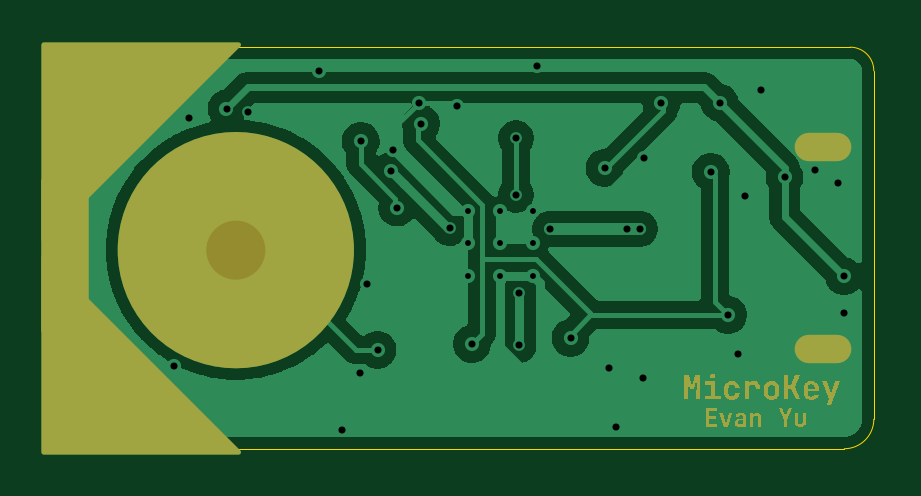
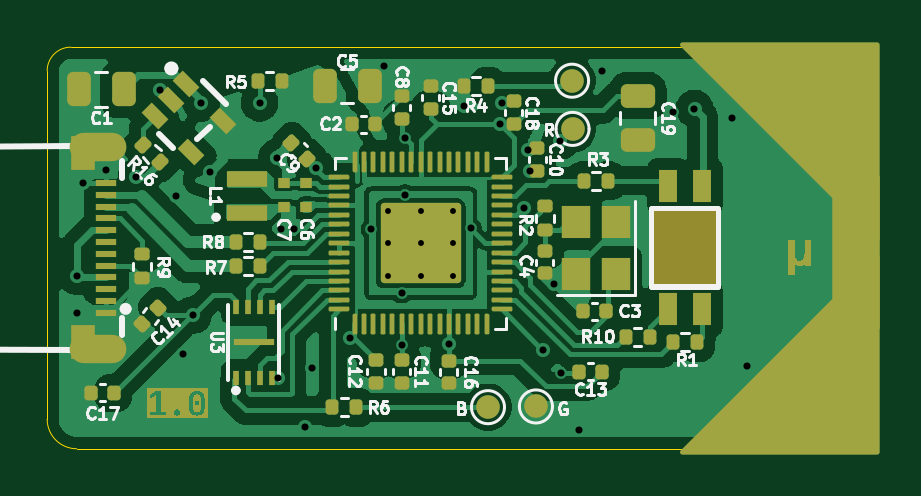
Circuit board: 9 layer files. Board 35.0 x 17.0 mm.
- bottom_copper: microkey-CuBottom.gbr (109580 bytes)
- top_copper: microkey-CuTop.gbr (47473 bytes)
- outline: microkey-EdgeCuts.gbr (991 bytes)
- bottom_mask: microkey-MaskBottom.gbr (18125 bytes)
- top_mask: microkey-MaskTop.gbr (20007 bytes)
- drill: microkey-NPTH.drl (265 bytes)
- drill: microkey-PTH.drl (1793 bytes)
- bottom_silk: microkey-SilkBottom.gbr (74045 bytes)
- top_silk: microkey-SilkTop.gbr (20017 bytes)

=== bottom_copper: microkey-CuBottom.gbr (109580 bytes, source omitted) ===
=== top_copper: microkey-CuTop.gbr (47473 bytes, source omitted) ===
=== outline: microkey-EdgeCuts.gbr ===
%TF.GenerationSoftware,KiCad,Pcbnew,9.0.0*%
%TF.CreationDate,2025-06-28T16:25:39-04:00*%
%TF.ProjectId,microkey,6d696372-6f6b-4657-992e-6b696361645f,rev?*%
%TF.SameCoordinates,Original*%
%TF.FileFunction,Profile,NP*%
%FSLAX46Y46*%
G04 Gerber Fmt 4.6, Leading zero omitted, Abs format (unit mm)*
G04 Created by KiCad (PCBNEW 9.0.0) date 2025-06-28 16:25:39*
%MOMM*%
%LPD*%
G01*
G04 APERTURE LIST*
%TA.AperFunction,Profile*%
%ADD10C,0.050000*%
%TD*%
G04 APERTURE END LIST*
D10*
X183500000Y-99500000D02*
G75*
G02*
X184500000Y-98500000I1000000J0D01*
G01*
X184500000Y-115500000D02*
X217250000Y-115500000D01*
X218500000Y-114250000D02*
X218500000Y-99500000D01*
X183500000Y-99500000D02*
X183500000Y-114500000D01*
X217500000Y-98500000D02*
G75*
G02*
X218500000Y-99500000I0J-1000000D01*
G01*
X217500000Y-98500000D02*
X184500000Y-98500000D01*
X184500000Y-115500000D02*
G75*
G02*
X183500000Y-114500000I0J1000000D01*
G01*
X218500000Y-114250000D02*
G75*
G02*
X217250000Y-115500000I-1250000J0D01*
G01*
M02*

=== bottom_mask: microkey-MaskBottom.gbr (18125 bytes, source omitted) ===
=== top_mask: microkey-MaskTop.gbr (20007 bytes, source omitted) ===
=== drill: microkey-NPTH.drl ===
M48
; DRILL file {KiCad 9.0.0} date 2025-06-28T16:25:39-0400
; FORMAT={-:-/ absolute / inch / decimal}
; #@! TF.CreationDate,2025-06-28T16:25:39-04:00
; #@! TF.GenerationSoftware,Kicad,Pcbnew,9.0.0
; #@! TF.FileFunction,NonPlated,1,2,NPTH
FMAT,2
INCH
%
G90
G05
M30

=== drill: microkey-PTH.drl ===
M48
; DRILL file {KiCad 9.0.0} date 2025-06-28T16:25:39-0400
; FORMAT={-:-/ absolute / inch / decimal}
; #@! TF.CreationDate,2025-06-28T16:25:39-04:00
; #@! TF.GenerationSoftware,Kicad,Pcbnew,9.0.0
; #@! TF.FileFunction,Plated,1,2,PTH
FMAT,2
INCH
; #@! TA.AperFunction,Plated,PTH,ComponentDrill
T1C0.0098
; #@! TA.AperFunction,Plated,PTH,ViaDrill
T2C0.0118
; #@! TA.AperFunction,Plated,PTH,ComponentDrill
T3C0.0197
; #@! TA.AperFunction,Plated,PTH,ComponentDrill
T4C0.0591
; #@! TA.AperFunction,Plated,PTH,ComponentDrill
T5C0.0650
%
G90
G05
T1
X7.9258Y-4.1506
X7.9258Y-4.2047
X7.9258Y-4.2589
X7.9799Y-4.1506
X7.9799Y-4.2047
X7.9799Y-4.2589
X8.0341Y-4.1506
X8.0341Y-4.2047
X8.0341Y-4.2589
T2
X7.4366Y-4.4087
X7.4606Y-3.9961
X7.5235Y-3.9802
X7.5591Y-3.9862
X7.6772Y-3.9173
X7.7165Y-4.5157
X7.7461Y-4.4217
X7.747Y-4.0344
X7.7583Y-4.2732
X7.7752Y-4.3823
X7.7978Y-4.0845
X7.8012Y-4.0501
X7.8077Y-4.1452
X7.8437Y-3.9704
X7.8474Y-4.0059
X7.8953Y-4.1797
X7.9075Y-3.9756
X7.9323Y-4.3723
X8.0059Y-4.0295
X8.0059Y-4.124
X8.0118Y-4.374
X8.0118Y-4.2874
X8.0413Y-3.9094
X8.062Y-4.1811
X8.0969Y-4.3624
X8.1535Y-4.0796
X8.1614Y-4.4134
X8.1722Y-4.5118
X8.1917Y-4.1811
X8.2134Y-4.1811
X8.2175Y-4.4301
X8.2193Y-4.0622
X8.2484Y-3.9704
X8.3304Y-4.0859
X8.3453Y-3.9705
X8.3591Y-4.324
X8.376Y-4.3898
X8.387Y-4.126
X8.4138Y-3.95
X8.4535Y-4.0949
X8.5039Y-4.0823
X8.5433Y-4.1043
X8.5528Y-4.2598
X8.5531Y-4.3209
T3
G00X8.5433Y-4.0443
M15
G01X8.4921Y-4.0443
M16
G05
G00X8.5433Y-4.3809
M15
G01X8.4921Y-4.3809
M16
G05
T4
G00X7.302Y-4.4648
M15
G01X7.302Y-4.4057
M16
G05
G00X7.3043Y-3.9565
M15
G01X7.3043Y-4.0156
M16
G05
G00X7.302Y-4.4683
M15
G01X7.361Y-4.4683
M16
G05
G00X7.3079Y-3.9565
M15
G01X7.3669Y-3.9565
M16
G05
T5
G00X7.3579Y-4.4652
M15
G01X7.305Y-4.4123
M16
G05
G00X7.3074Y-4.0125
M15
G01X7.3603Y-3.9596
M16
G05
M30

=== bottom_silk: microkey-SilkBottom.gbr (74045 bytes, source omitted) ===
=== top_silk: microkey-SilkTop.gbr (20017 bytes, source omitted) ===
